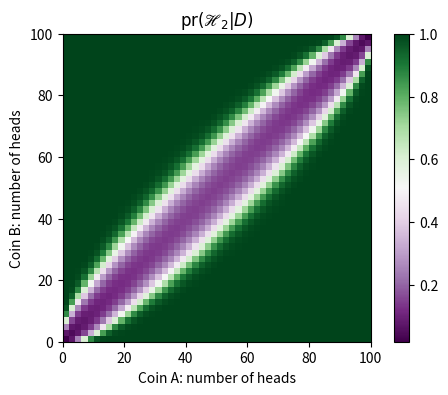
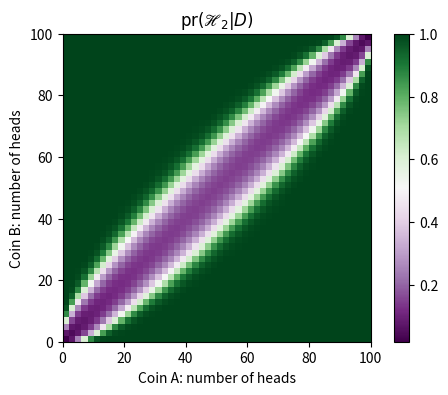

These figures' Python source, in order:
import numpy as np
import scipy.special     as sc
import matplotlib.pyplot as plt


def plot(n):

    (xs, ys, zs) = do_sum(n,n)
    
    fstem = "evratio-{}".format(n)

    levels = [0.0, 0.1, 0.5, 0.9, 1.0]
    
    for fs,dpi,file in [  ((6,4),1200,fstem + '.pdf')
                        , ((6,4), 150,fstem + '.png')]:

        fig, axes = plt.subplots(1,1, squeeze=False
                                 , sharex='all', sharey='row', figsize=fs, dpi=dpi)
        axis = axes[0,0]

        axis.set_title(r'$\mathrm{pr}(\mathscr{H}_2|D)$');
        axis.set_xlabel('Coin A: number of heads')
        axis.set_ylabel('Coin B: number of heads')

        cs = axis.imshow(zs, extent=[0,n,0,n], origin='lower', cmap=plt.get_cmap('PRGn'))
        plt.colorbar(cs)
                
        fig.savefig(file,bbox_inches='tight')

def do_sum(na,nb):
    x = np.linspace(0, na)
    y = np.linspace(0, nb)

    xg, yg = np.meshgrid(x, y)

    zg = evRatio(na, nb, xg, yg)

    return (xg, yg, zg)

def log_binomial(h, k):
    return sc.gammaln(h + 1) - sc.gammaln(k + 1) - sc.gammaln(h - k + 1)

def evRatio(na, nb, ka, kb):

    log_ev1 = (log_binomial(na, ka) 
               + log_binomial(nb,kb) 
               - log_binomial(na + nb, ka + kb) 
	             - np.log(na + nb + 1) 
              ) 

    log_ev2 = -(np.log(1 + na) + np.log(1 + nb))

    log_ratio = log_ev2 - log_ev1
    pr_h2 = 1.0 / (1.0 + np.exp(-log_ratio))
    
    return pr_h2

        
    
def main():
    for n in [100]:
        plot(n)

if __name__ == "__main__":
    main()    
